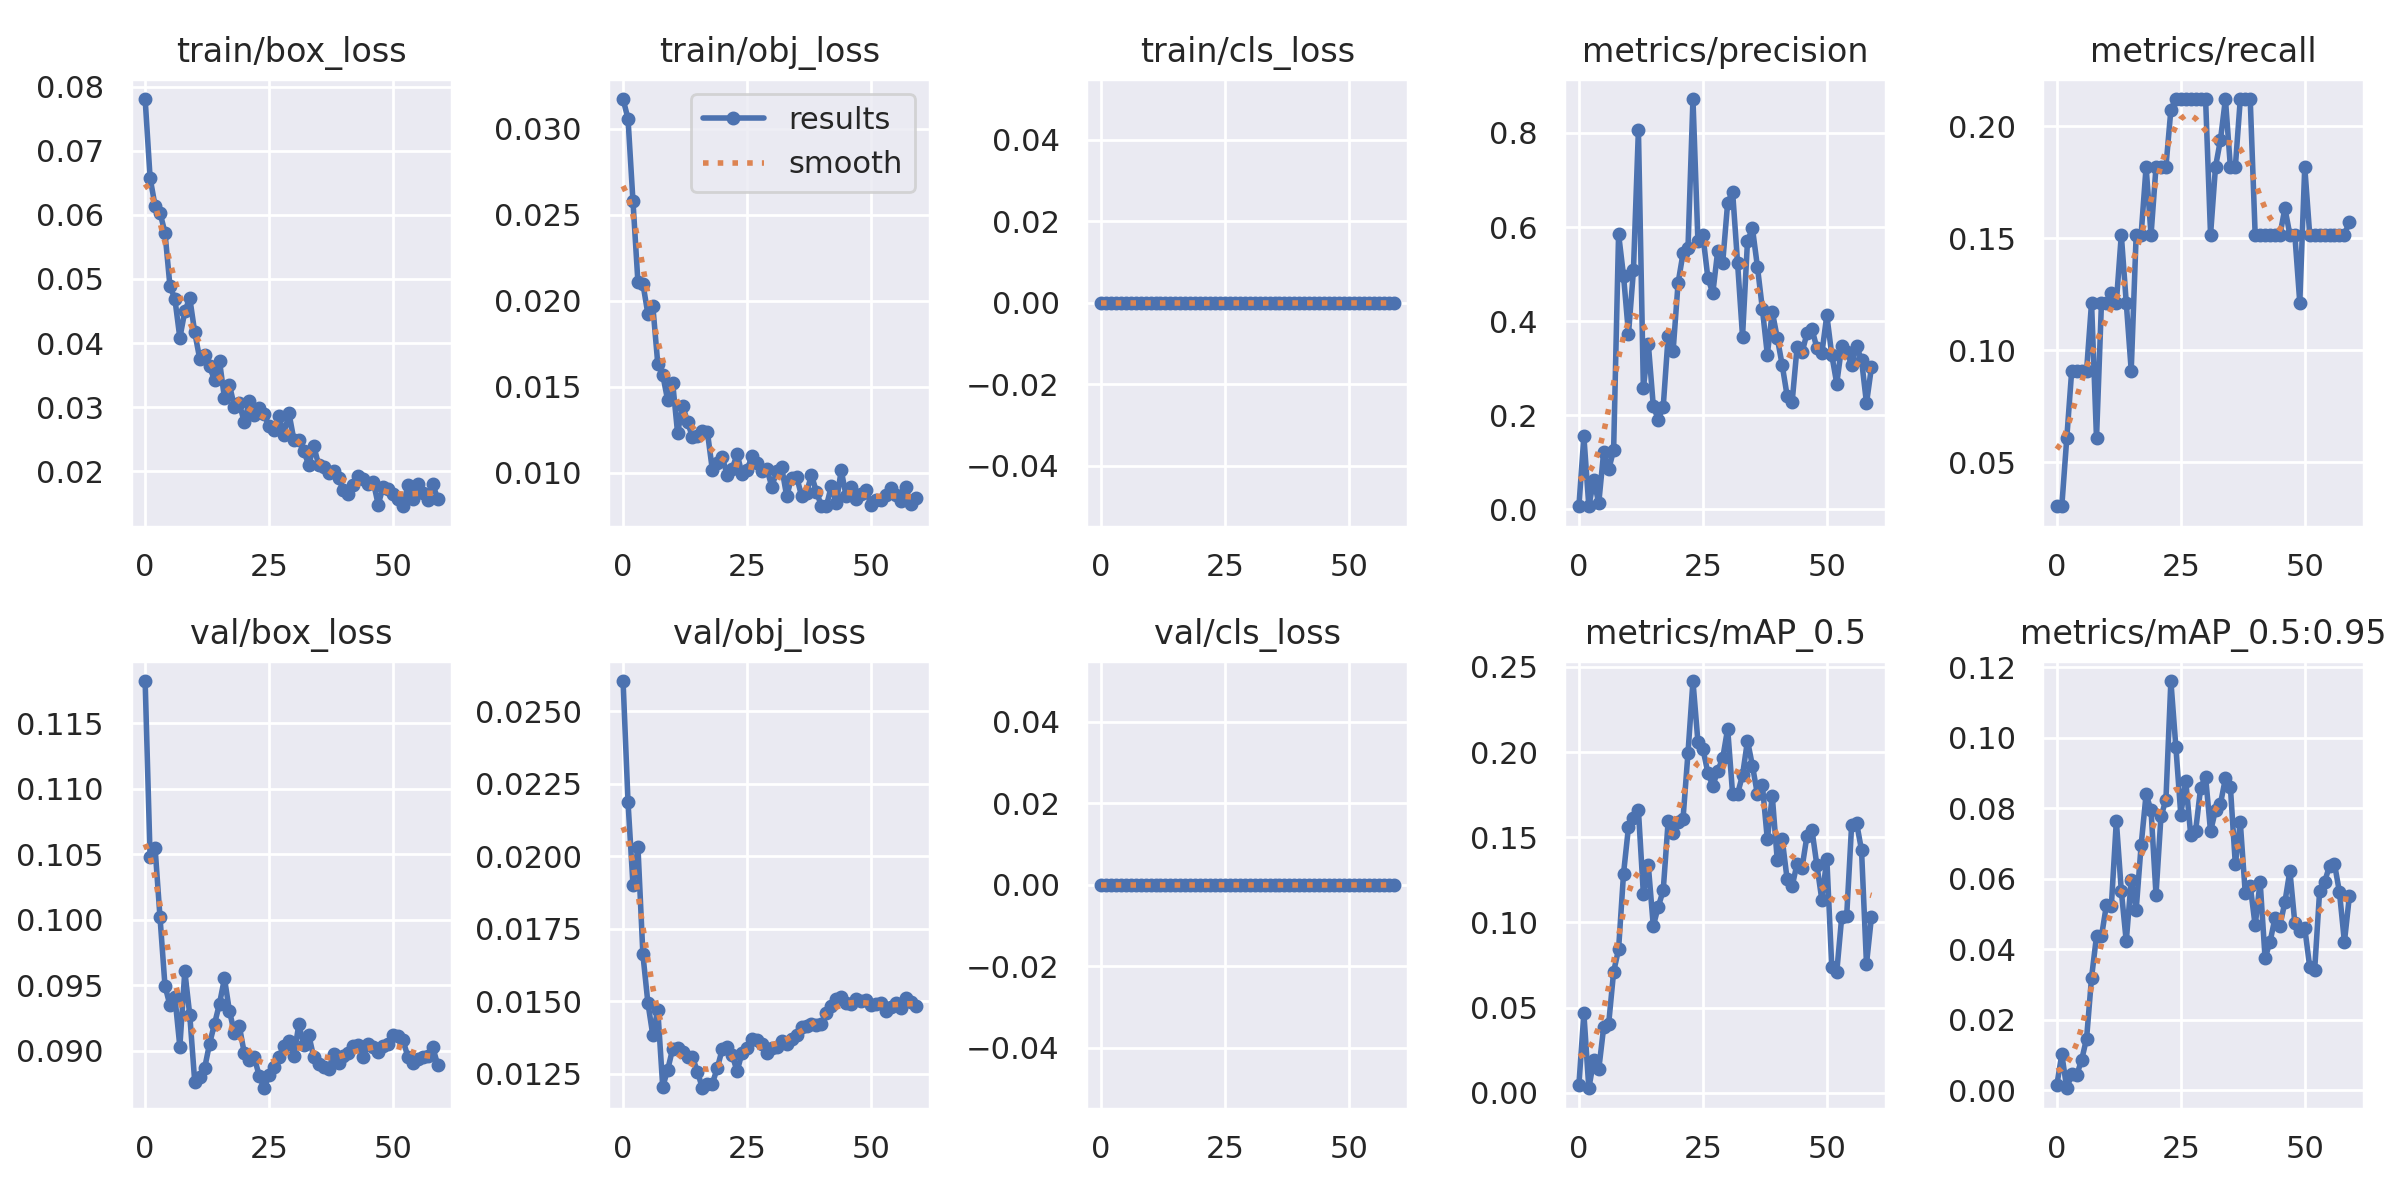

The table this chart was drawn from, first rows:
epoch, train/box_loss, train/obj_loss, train/cls_loss, metrics/precision, metrics/recall, metrics/mAP_0.5, metrics/mAP_0.5:0.95, val/box_loss, val/obj_loss, val/cls_loss, x/lr0, x/lr1, x/lr2
0, 0.07809, 0.03173, 0, 0.006848, 0.0303, 0.004794, 0.001446, 0.1182, 0.02605, 0, 0.07048, 0.00328, 0.00328
1, 0.06577, 0.03057, 0, 0.1548, 0.0303, 0.04655, 0.01017, 0.1048, 0.02186, 0, 0.04037, 0.006505, 0.006505
2, 0.06145, 0.02578, 0, 0.006299, 0.06061, 0.002642, 0.0005293, 0.1055, 0.01902, 0, 0.01015, 0.009619, 0.009619
3, 0.06033, 0.02107, 0, 0.06228, 0.09091, 0.01922, 0.004505, 0.1002, 0.02032, 0, 0.009505, 0.009505, 0.009505
4, 0.05724, 0.021, 0, 0.01278, 0.09091, 0.01367, 0.004245, 0.09498, 0.01662, 0, 0.009505, 0.009505, 0.009505
5, 0.04893, 0.01924, 0, 0.1223, 0.09091, 0.03862, 0.008553, 0.09348, 0.01496, 0, 0.00934, 0.00934, 0.00934
6, 0.04688, 0.0197, 0, 0.08452, 0.09091, 0.04047, 0.01465, 0.09413, 0.01383, 0, 0.009175, 0.009175, 0.009175
7, 0.0408, 0.01634, 0, 0.1254, 0.1212, 0.07098, 0.0319, 0.09033, 0.01472, 0, 0.00901, 0.00901, 0.00901
8, 0.04494, 0.0157, 0, 0.5851, 0.06061, 0.08428, 0.04371, 0.0961, 0.01205, 0, 0.008845, 0.008845, 0.008845
9, 0.04702, 0.01422, 0, 0.4961, 0.1212, 0.1287, 0.04362, 0.09274, 0.01264, 0, 0.00868, 0.00868, 0.00868
10, 0.04167, 0.01525, 0, 0.3727, 0.1212, 0.1561, 0.05251, 0.08766, 0.01336, 0, 0.008515, 0.008515, 0.008515
11, 0.03757, 0.01231, 0, 0.5079, 0.1255, 0.1612, 0.05236, 0.08801, 0.01339, 0, 0.00835, 0.00835, 0.00835
12, 0.03807, 0.01391, 0, 0.8069, 0.1212, 0.1659, 0.07644, 0.08869, 0.01326, 0, 0.008185, 0.008185, 0.008185
13, 0.03634, 0.01298, 0, 0.2571, 0.1515, 0.1166, 0.05657, 0.09057, 0.01309, 0, 0.00802, 0.00802, 0.00802
14, 0.03419, 0.01207, 0, 0.3516, 0.1212, 0.1334, 0.0422, 0.09207, 0.01307, 0, 0.007855, 0.007855, 0.007855
15, 0.03718, 0.01217, 0, 0.2194, 0.09091, 0.09794, 0.0596, 0.09362, 0.01258, 0, 0.00769, 0.00769, 0.00769
16, 0.0314, 0.01243, 0, 0.1907, 0.1515, 0.1092, 0.05119, 0.09554, 0.012, 0, 0.007525, 0.007525, 0.007525
17, 0.03347, 0.0124, 0, 0.2173, 0.1515, 0.1188, 0.06947, 0.09305, 0.01215, 0, 0.00736, 0.00736, 0.00736
18, 0.03008, 0.01019, 0, 0.3681, 0.1818, 0.1595, 0.08395, 0.0914, 0.01216, 0, 0.007195, 0.007195, 0.007195
19, 0.03059, 0.01055, 0, 0.3369, 0.1515, 0.1522, 0.07938, 0.09189, 0.0127, 0, 0.00703, 0.00703, 0.00703
20, 0.0276, 0.01093, 0, 0.481, 0.1818, 0.1587, 0.05547, 0.08982, 0.01335, 0, 0.006865, 0.006865, 0.006865
21, 0.03097, 0.009864, 0, 0.544, 0.1818, 0.161, 0.07765, 0.08928, 0.01342, 0, 0.0067, 0.0067, 0.0067
22, 0.02878, 0.01024, 0, 0.5558, 0.1818, 0.1995, 0.08236, 0.08953, 0.01316, 0, 0.006535, 0.006535, 0.006535
23, 0.02981, 0.01108, 0, 0.8722, 0.2073, 0.2417, 0.1161, 0.08811, 0.01259, 0, 0.00637, 0.00637, 0.00637
24, 0.02885, 0.009948, 0, 0.5704, 0.2121, 0.2061, 0.09745, 0.08716, 0.01323, 0, 0.006205, 0.006205, 0.006205
25, 0.02698, 0.01018, 0, 0.5827, 0.2121, 0.202, 0.07819, 0.08816, 0.0134, 0, 0.00604, 0.00604, 0.00604
26, 0.02645, 0.01097, 0, 0.4925, 0.2121, 0.1879, 0.0877, 0.08878, 0.01368, 0, 0.005875, 0.005875, 0.005875
27, 0.02856, 0.0106, 0, 0.4592, 0.2121, 0.1801, 0.07239, 0.08954, 0.01365, 0, 0.00571, 0.00571, 0.00571
28, 0.02558, 0.01012, 0, 0.5497, 0.2121, 0.189, 0.07366, 0.09041, 0.01353, 0, 0.005545, 0.005545, 0.005545
29, 0.02909, 0.01024, 0, 0.5243, 0.2121, 0.1964, 0.08575, 0.09073, 0.01321, 0, 0.00538, 0.00538, 0.00538
30, 0.02488, 0.00921, 0, 0.6517, 0.2121, 0.2137, 0.08896, 0.08965, 0.01341, 0, 0.005215, 0.005215, 0.005215
31, 0.02485, 0.01009, 0, 0.6744, 0.1515, 0.1753, 0.0734, 0.09202, 0.01341, 0, 0.00505, 0.00505, 0.00505
32, 0.02312, 0.01032, 0, 0.5233, 0.1818, 0.1756, 0.07947, 0.09047, 0.01362, 0, 0.004885, 0.004885, 0.004885
33, 0.02096, 0.008651, 0, 0.3672, 0.1939, 0.1864, 0.08122, 0.09122, 0.01354, 0, 0.00472, 0.00472, 0.00472
34, 0.02392, 0.009729, 0, 0.5703, 0.2121, 0.2067, 0.08847, 0.08952, 0.0137, 0, 0.004555, 0.004555, 0.004555
35, 0.02097, 0.00979, 0, 0.5973, 0.1818, 0.1919, 0.08608, 0.08903, 0.01385, 0, 0.00439, 0.00439, 0.00439
36, 0.02061, 0.008662, 0, 0.5157, 0.1818, 0.1753, 0.06405, 0.08877, 0.01411, 0, 0.004225, 0.004225, 0.004225
37, 0.01972, 0.008857, 0, 0.4261, 0.2121, 0.1807, 0.07597, 0.08859, 0.01416, 0, 0.00406, 0.00406, 0.00406
38, 0.01996, 0.009871, 0, 0.3287, 0.2121, 0.1487, 0.05591, 0.08976, 0.01421, 0, 0.003895, 0.003895, 0.003895
39, 0.01887, 0.008899, 0, 0.4198, 0.2121, 0.1742, 0.05804, 0.0891, 0.01418, 0, 0.00373, 0.00373, 0.00373
40, 0.01702, 0.008097, 0, 0.3648, 0.1515, 0.1366, 0.04672, 0.08963, 0.01422, 0, 0.003565, 0.003565, 0.003565
41, 0.01636, 0.008063, 0, 0.3065, 0.1515, 0.1488, 0.05915, 0.08982, 0.01459, 0, 0.0034, 0.0034, 0.0034
42, 0.01784, 0.009236, 0, 0.2407, 0.1515, 0.1253, 0.03744, 0.09038, 0.01485, 0, 0.003235, 0.003235, 0.003235
43, 0.01923, 0.00826, 0, 0.2273, 0.1515, 0.1212, 0.04207, 0.09047, 0.01508, 0, 0.00307, 0.00307, 0.00307
44, 0.01869, 0.01015, 0, 0.3448, 0.1515, 0.1345, 0.04884, 0.08957, 0.01516, 0, 0.002905, 0.002905, 0.002905
45, 0.01801, 0.008634, 0, 0.3333, 0.1515, 0.1321, 0.0467, 0.09053, 0.01493, 0, 0.00274, 0.00274, 0.00274
46, 0.01837, 0.009176, 0, 0.374, 0.1634, 0.1509, 0.0534, 0.09033, 0.0149, 0, 0.002575, 0.002575, 0.002575
47, 0.01478, 0.008503, 0, 0.3833, 0.1515, 0.1543, 0.06223, 0.08996, 0.01507, 0, 0.00241, 0.00241, 0.00241
48, 0.01752, 0.008751, 0, 0.3426, 0.1515, 0.1335, 0.04741, 0.09036, 0.015, 0, 0.002245, 0.002245, 0.002245
49, 0.01727, 0.008979, 0, 0.3315, 0.1212, 0.1132, 0.04523, 0.09053, 0.01506, 0, 0.00208, 0.00208, 0.00208
50, 0.01644, 0.008145, 0, 0.4126, 0.1818, 0.1374, 0.04601, 0.09122, 0.01486, 0, 0.001915, 0.001915, 0.001915
51, 0.0157, 0.008441, 0, 0.3278, 0.1515, 0.07372, 0.03496, 0.09113, 0.01489, 0, 0.00175, 0.00175, 0.00175
52, 0.01452, 0.008435, 0, 0.2671, 0.1515, 0.07077, 0.03415, 0.09081, 0.01493, 0, 0.001585, 0.001585, 0.001585
53, 0.01779, 0.008737, 0, 0.3462, 0.1515, 0.1031, 0.05647, 0.08957, 0.01466, 0, 0.00142, 0.00142, 0.00142
54, 0.0156, 0.009146, 0, 0.3349, 0.1515, 0.1036, 0.05905, 0.08912, 0.01482, 0, 0.001255, 0.001255, 0.001255
55, 0.01806, 0.008706, 0, 0.3077, 0.1515, 0.157, 0.06365, 0.08942, 0.01493, 0, 0.00109, 0.00109, 0.00109
56, 0.01657, 0.008347, 0, 0.3461, 0.1515, 0.1585, 0.06421, 0.08957, 0.01478, 0, 0.000925, 0.000925, 0.000925
57, 0.01545, 0.009193, 0, 0.3176, 0.1515, 0.1424, 0.05616, 0.08961, 0.01512, 0, 0.00076, 0.00076, 0.00076
58, 0.01792, 0.008188, 0, 0.2254, 0.1515, 0.0756, 0.04207, 0.09029, 0.01498, 0, 0.000595, 0.000595, 0.000595
59, 0.01572, 0.008518, 0, 0.3017, 0.1573, 0.1032, 0.05498, 0.08896, 0.01485, 0, 0.00043, 0.00043, 0.00043
